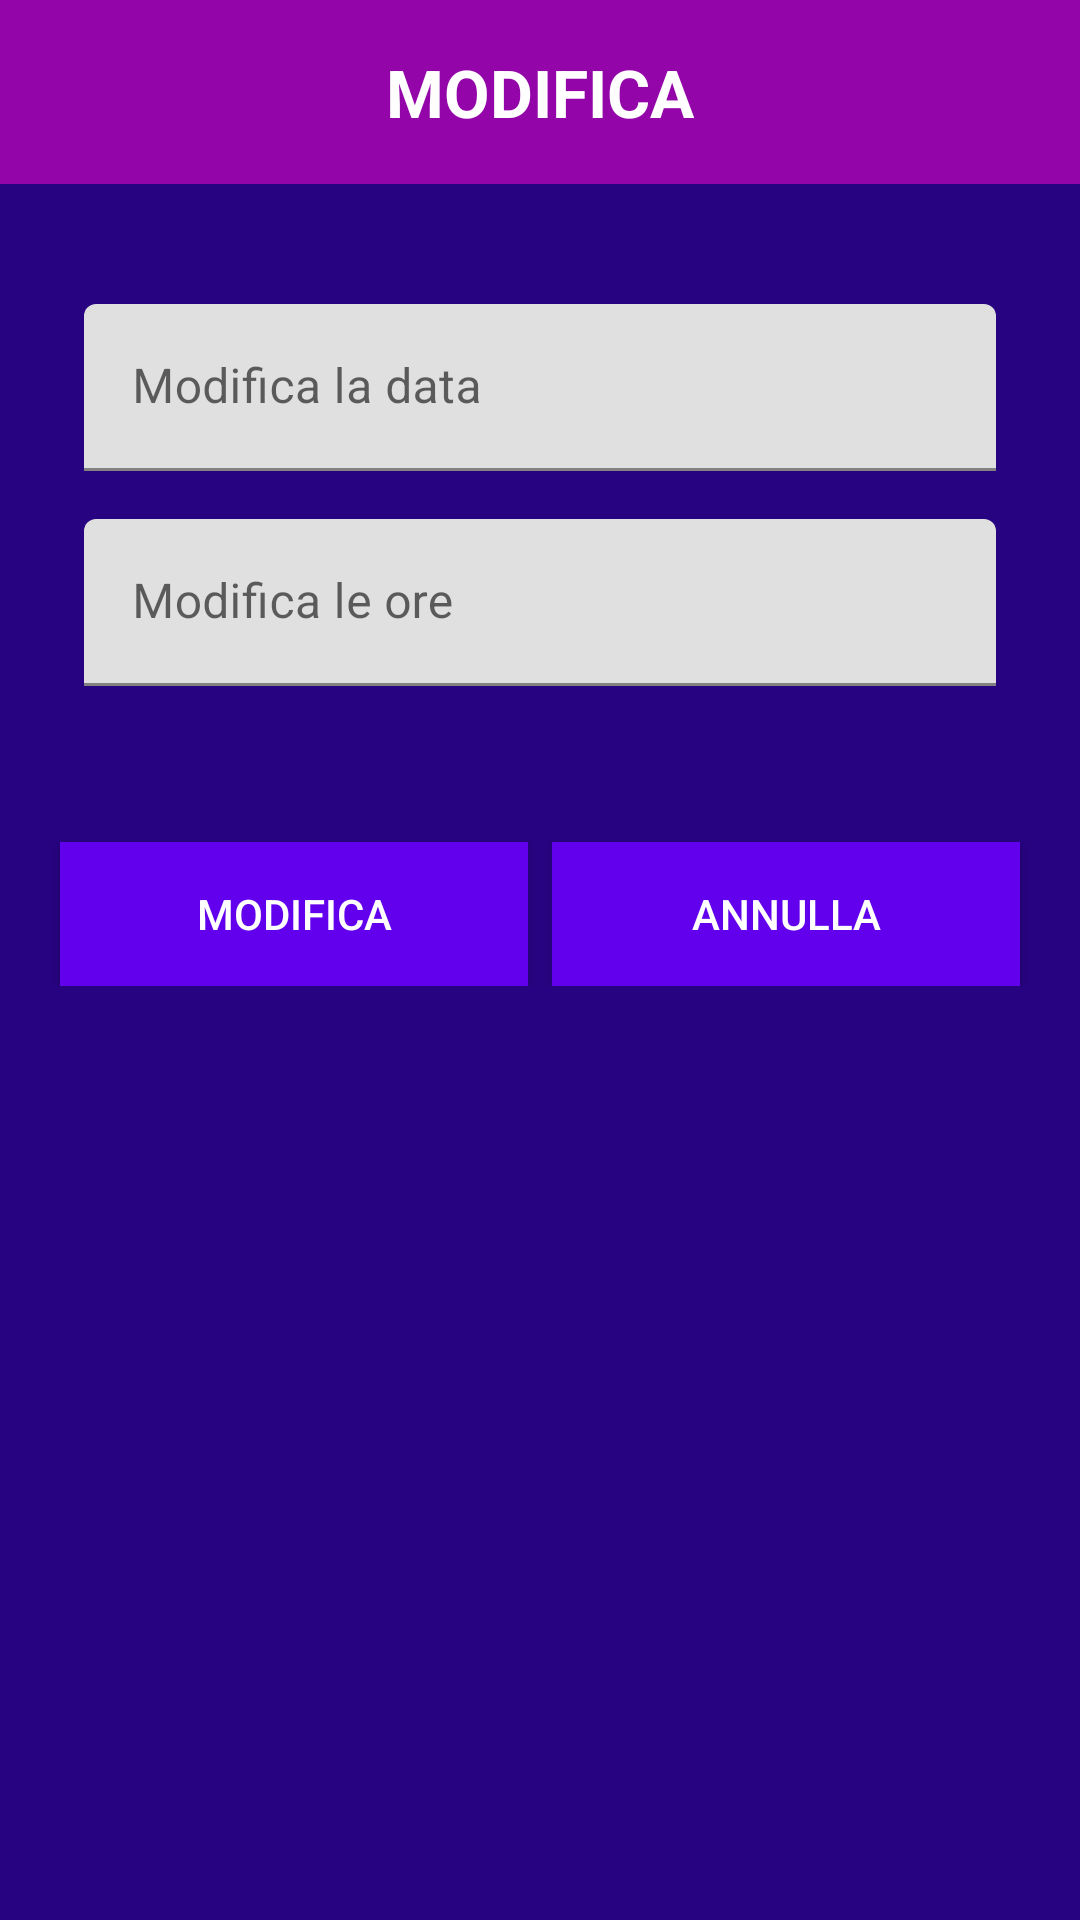

Android layout source for this screen:
<!-- AndroidManifest.xml: application theme Theme.CalcoloFerie -->
<!-- res/layout/edit_data_dialog.xml -->
<?xml version="1.0" encoding="utf-8"?>
<LinearLayout xmlns:android="http://schemas.android.com/apk/res/android"
    android:layout_width="match_parent"
    android:layout_height="match_parent"
    xmlns:app="http://schemas.android.com/apk/res-auto"
    android:layout_gravity="center"
    android:orientation="vertical"
    android:background="@drawable/popup_window_background">

    
    <RelativeLayout
        android:layout_width="match_parent"
        android:layout_height="wrap_content"
        android:layout_alignParentTop="true"
        android:padding="16dp"
        android:background="@color/main"
        android:gravity="center">

        
        <TextView
            android:id="@+id/header"
            android:layout_width="wrap_content"
            android:layout_height="wrap_content"
            android:text="MODIFICA"
            android:layout_gravity="center_horizontal"
            android:textColor="@android:color/white"
            android:textSize="22sp"
            android:textStyle="bold" />
    </RelativeLayout>

    
    <LinearLayout
        android:layout_width="match_parent"
        android:layout_height="wrap_content"
        android:orientation="vertical"
        android:padding="16dp">

        <com.google.android.material.textfield.TextInputLayout
            android:id="@+id/modifyDate"
            android:layout_width="match_parent"
            android:layout_height="wrap_content"
            android:paddingTop="24dp"
            android:paddingBottom="16dp"
            android:layout_marginStart="12dp"
            android:layout_marginEnd="12dp"
            android:hint="Modifica la data">

            <com.google.android.material.textfield.TextInputEditText
                android:id="@+id/modifyDateValue"
                android:layout_width="match_parent"
                android:layout_height="wrap_content"
                android:focusable="false"
                android:inputType="date" />
        </com.google.android.material.textfield.TextInputLayout>

        <com.google.android.material.textfield.TextInputLayout
            android:id="@+id/modifyValue"
            android:layout_width="match_parent"
            android:layout_height="wrap_content"
            android:paddingBottom="16dp"
            android:layout_marginStart="12dp"
            android:layout_marginEnd="12dp"
            android:hint="Modifica le ore">

            <com.google.android.material.textfield.TextInputEditText
                android:id="@+id/modifyValueNumber"
                android:layout_width="match_parent"
                android:layout_height="wrap_content"
                android:inputType="numberDecimal" />
        </com.google.android.material.textfield.TextInputLayout>

        <LinearLayout
            android:layout_width="match_parent"
            android:layout_height="wrap_content"
            android:orientation="horizontal">

            <Button
                android:id="@+id/modifyButton"
                android:layout_width="match_parent"
                android:layout_height="wrap_content"
                android:layout_marginTop="36dp"
                android:layout_weight="1"
                android:layout_marginStart="4dp"
                android:layout_marginEnd="4dp"
                android:background="@drawable/button_selector"
                android:text="MODIFICA"
                android:textColor="@color/white"
                app:layout_constraintEnd_toEndOf="@+id/modifyValueNumber" />

            <Button
                android:id="@+id/cancelButton"
                android:layout_width="match_parent"
                android:layout_height="wrap_content"
                android:layout_marginTop="36dp"
                android:layout_weight="1"
                android:layout_marginStart="4dp"
                android:layout_marginEnd="4dp"
                android:background="@drawable/button_selector"
                android:text="ANNULLA"
                android:textColor="@color/white"
                app:layout_constraintEnd_toEndOf="@+id/modifyValueNumber" />
        </LinearLayout>
    </LinearLayout>
</LinearLayout>
<!-- resources referenced by this layout -->
<resources>
  <color name="main">#9304a9</color>
  <color name="white">#FFFFFFFF</color>
  <!-- drawable button_selector (drawable) -->
  <?xml version="1.0" encoding="utf-8"?>
  <selector xmlns:android="http://schemas.android.com/apk/res/android">
      <item android:state_pressed="true">
          <shape>
              <solid android:color="@color/purple_200" /> 
          </shape>
      </item>
      <item>
          <shape>
              <solid android:color="@color/purple_500" /> 
          </shape>
      </item>
  </selector>
  <!-- drawable popup_window_background (drawable) -->
  <?xml version="1.0" encoding="utf-8"?>
  <shape xmlns:android="http://schemas.android.com/apk/res/android">
      <solid android:color="@color/accent" />
      <corners android:radius="0dp" />
  </shape>
  <style name="Theme.CalcoloFerie" parent="Theme.MaterialComponents.DayNight.DarkActionBar">
          
  
          <item name="colorPrimary">@color/main</item>
          <item name="colorPrimaryVariant">@color/accent</item>
          <item name="colorOnPrimary">@color/secondary</item>
          
          <item name="colorSecondary">@color/teal_200</item>
          <item name="colorSecondaryVariant">@color/teal_700</item>
          <item name="colorOnSecondary">@color/black</item>
          
          <item name="android:statusBarColor">?attr/colorPrimaryVariant</item>
          
      </style>
  <color name="purple_200">#FFBB86FC</color>
  <color name="purple_500">#FF6200EE</color>
  <color name="accent">#270381</color>
  <color name="secondary">#FAF4FB</color>
  <color name="teal_200">#FF03DAC5</color>
  <color name="teal_700">#FF018786</color>
  <color name="black">#FF000000</color>
</resources>
